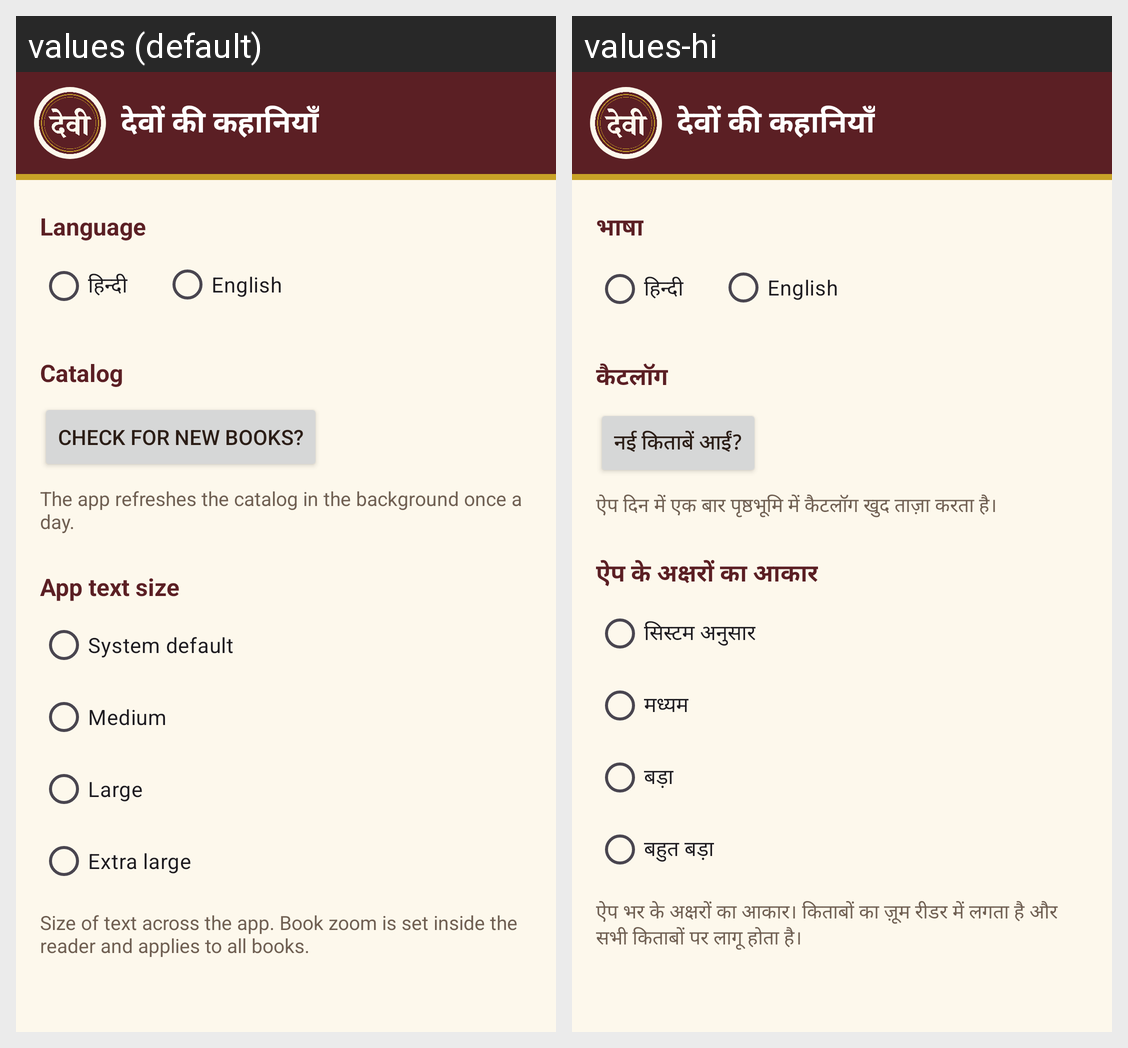

Here is an Android app screen in its default locale and in the app's own translations. Write out the translated-string differences for the strings that appear on this screen.
Android screen res/layout/fragment_settings.xml rendered under 2 locales, left to right: values (default), values-hi. Device: Nexus 5 (rendered at 1080×1920; each locale shown at half size, 540×960, under a caption strip naming it); theme Theme.HinduStorybooks.
Strings drawn on this screen, with the default value and each locale's value (text and hints the layout hard-codes, and strings that could not be matched under every locale, appear in the picture but are not listed):

settings_language
  values: Language
  values-hi: भाषा

settings_catalog
  values: Catalog
  values-hi: कैटलॉग

settings_refresh
  values: Check for new books?
  values-hi: नई किताबें आईं?

settings_auto_refresh
  values: The app refreshes the catalog in the background once a day.
  values-hi: ऐप दिन में एक बार पृष्ठभूमि में कैटलॉग खुद ताज़ा करता है।

settings_app_zoom
  values: App text size
  values-hi: ऐप के अक्षरों का आकार

appzoom_system
  values: System default
  values-hi: सिस्टम अनुसार

appzoom_medium
  values: Medium
  values-hi: मध्यम

appzoom_large
  values: Large
  values-hi: बड़ा

appzoom_xlarge
  values: Extra large
  values-hi: बहुत बड़ा

settings_app_zoom_hint
  values: Size of text across the app. Book zoom is set inside the reader and applies to all books.
  values-hi: ऐप भर के अक्षरों का आकार। किताबों का ज़ूम रीडर में लगता है और सभी किताबों पर लागू होता है।

app_name
  values: देवों की कहानियाँ
  values-hi: देवों की कहानियाँ
